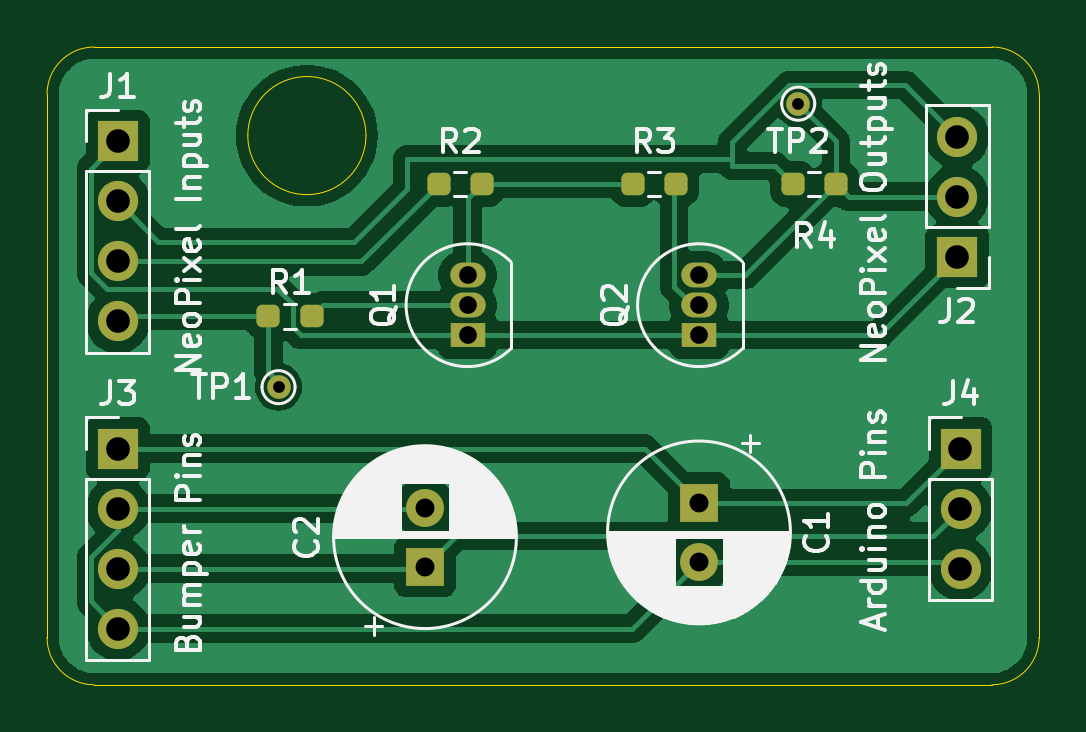
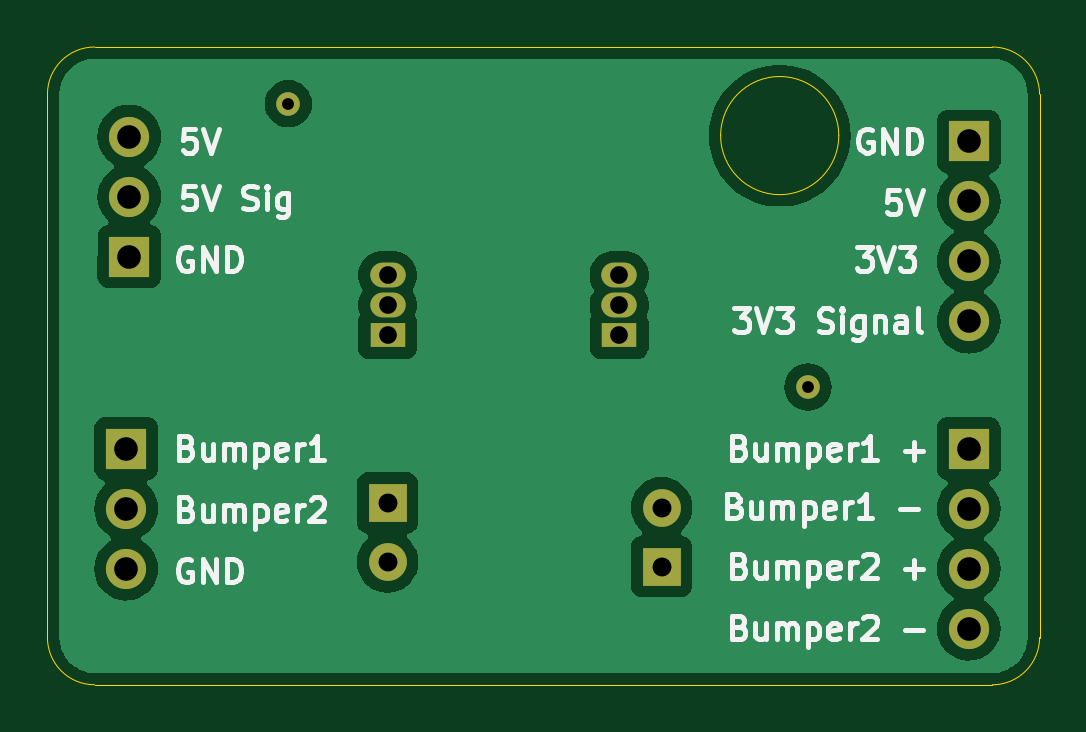
Circuit board: 11 layer files. Board 42.0 x 27.0 mm.
- bottom_copper: GEOFF board v1-B_Cu.gbr (37097 bytes)
- bottom_mask: GEOFF board v1-B_Mask.gbr (1537 bytes)
- paste: GEOFF board v1-B_Paste.gbr (457 bytes)
- bottom_silk: GEOFF board v1-B_Silkscreen.gbr (38532 bytes)
- outline: GEOFF board v1-Edge_Cuts.gbr (1140 bytes)
- top_copper: GEOFF board v1-F_Cu.gbr (47588 bytes)
- top_mask: GEOFF board v1-F_Mask.gbr (2575 bytes)
- paste: GEOFF board v1-F_Paste.gbr (1495 bytes)
- top_silk: GEOFF board v1-F_Silkscreen.gbr (53782 bytes)
- drill: GEOFF board v1-NPTH.drl (265 bytes)
- drill: GEOFF board v1-PTH.drl (915 bytes)

=== bottom_copper: GEOFF board v1-B_Cu.gbr (37097 bytes, source omitted) ===
=== bottom_mask: GEOFF board v1-B_Mask.gbr ===
%TF.GenerationSoftware,KiCad,Pcbnew,8.0.6*%
%TF.CreationDate,2024-11-25T01:10:15+00:00*%
%TF.ProjectId,GEOFF board v1,47454f46-4620-4626-9f61-72642076312e,rev?*%
%TF.SameCoordinates,Original*%
%TF.FileFunction,Soldermask,Bot*%
%TF.FilePolarity,Negative*%
%FSLAX46Y46*%
G04 Gerber Fmt 4.6, Leading zero omitted, Abs format (unit mm)*
G04 Created by KiCad (PCBNEW 8.0.6) date 2024-11-25 01:10:15*
%MOMM*%
%LPD*%
G01*
G04 APERTURE LIST*
%ADD10C,1.000000*%
%ADD11R,1.500000X1.050000*%
%ADD12O,1.500000X1.050000*%
%ADD13O,1.700000X1.700000*%
%ADD14R,1.700000X1.700000*%
%ADD15R,1.600000X1.600000*%
%ADD16C,1.600000*%
G04 APERTURE END LIST*
D10*
%TO.C,TP2*%
X51800000Y-138400000D03*
%TD*%
%TO.C,TP1*%
X29800000Y-150400000D03*
%TD*%
D11*
%TO.C,Q2*%
X47600000Y-148200000D03*
D12*
X47600000Y-146930000D03*
X47600000Y-145660000D03*
%TD*%
D11*
%TO.C,Q1*%
X37800000Y-148200000D03*
D12*
X37800000Y-146930000D03*
X37800000Y-145660000D03*
%TD*%
D13*
%TO.C,J4*%
X58670000Y-158080000D03*
X58670000Y-155540000D03*
D14*
X58670000Y-153000000D03*
%TD*%
%TO.C,J3*%
X23000000Y-153000000D03*
D13*
X23000000Y-155540000D03*
X23000000Y-158080000D03*
X23000000Y-160620000D03*
%TD*%
%TO.C,J2*%
X58530000Y-139790000D03*
X58530000Y-142330000D03*
D14*
X58530000Y-144870000D03*
%TD*%
D13*
%TO.C,J1*%
X23000000Y-147620000D03*
X23000000Y-145080000D03*
X23000000Y-142540000D03*
D14*
X23000000Y-140000000D03*
%TD*%
D15*
%TO.C,C2*%
X36000000Y-158000000D03*
D16*
X36000000Y-155500000D03*
%TD*%
D15*
%TO.C,C1*%
X47600000Y-155300000D03*
D16*
X47600000Y-157800000D03*
%TD*%
M02*

=== paste: GEOFF board v1-B_Paste.gbr ===
%TF.GenerationSoftware,KiCad,Pcbnew,8.0.6*%
%TF.CreationDate,2024-11-25T01:10:15+00:00*%
%TF.ProjectId,GEOFF board v1,47454f46-4620-4626-9f61-72642076312e,rev?*%
%TF.SameCoordinates,Original*%
%TF.FileFunction,Paste,Bot*%
%TF.FilePolarity,Positive*%
%FSLAX46Y46*%
G04 Gerber Fmt 4.6, Leading zero omitted, Abs format (unit mm)*
G04 Created by KiCad (PCBNEW 8.0.6) date 2024-11-25 01:10:15*
%MOMM*%
%LPD*%
G01*
G04 APERTURE LIST*
G04 APERTURE END LIST*
M02*

=== bottom_silk: GEOFF board v1-B_Silkscreen.gbr (38532 bytes, source omitted) ===
=== outline: GEOFF board v1-Edge_Cuts.gbr ===
%TF.GenerationSoftware,KiCad,Pcbnew,8.0.6*%
%TF.CreationDate,2024-11-25T01:10:15+00:00*%
%TF.ProjectId,GEOFF board v1,47454f46-4620-4626-9f61-72642076312e,rev?*%
%TF.SameCoordinates,Original*%
%TF.FileFunction,Profile,NP*%
%FSLAX46Y46*%
G04 Gerber Fmt 4.6, Leading zero omitted, Abs format (unit mm)*
G04 Created by KiCad (PCBNEW 8.0.6) date 2024-11-25 01:10:15*
%MOMM*%
%LPD*%
G01*
G04 APERTURE LIST*
%TA.AperFunction,Profile*%
%ADD10C,0.050000*%
%TD*%
G04 APERTURE END LIST*
D10*
X33500000Y-139750000D02*
G75*
G02*
X28500000Y-139750000I-2500000J0D01*
G01*
X28500000Y-139750000D02*
G75*
G02*
X33500000Y-139750000I2500000J0D01*
G01*
X22000000Y-163000000D02*
G75*
G02*
X20000000Y-161000000I0J2000000D01*
G01*
X20000000Y-138000000D02*
G75*
G02*
X22000000Y-136000000I2000000J0D01*
G01*
X62000000Y-161000000D02*
G75*
G02*
X60000000Y-163000000I-2000000J0D01*
G01*
X60000000Y-136000000D02*
G75*
G02*
X62000000Y-138000000I0J-2000000D01*
G01*
X20000000Y-161000000D02*
X20000000Y-138000000D01*
X60000000Y-163000000D02*
X22000000Y-163000000D01*
X22000000Y-136000000D02*
X60000000Y-136000000D01*
X62000000Y-138000000D02*
X62000000Y-161000000D01*
M02*

=== top_copper: GEOFF board v1-F_Cu.gbr (47588 bytes, source omitted) ===
=== top_mask: GEOFF board v1-F_Mask.gbr (2575 bytes, source withheld) ===
=== paste: GEOFF board v1-F_Paste.gbr (1495 bytes, source withheld) ===
=== top_silk: GEOFF board v1-F_Silkscreen.gbr (53782 bytes, source omitted) ===
=== drill: GEOFF board v1-NPTH.drl ===
M48
; DRILL file {KiCad 8.0.6} date 2024-11-25T01:10:18+0000
; FORMAT={-:-/ absolute / inch / decimal}
; #@! TF.CreationDate,2024-11-25T01:10:18+00:00
; #@! TF.GenerationSoftware,Kicad,Pcbnew,8.0.6
; #@! TF.FileFunction,NonPlated,1,2,NPTH
FMAT,2
INCH
%
G90
G05
M30

=== drill: GEOFF board v1-PTH.drl ===
M48
; DRILL file {KiCad 8.0.6} date 2024-11-25T01:10:18+0000
; FORMAT={-:-/ absolute / inch / decimal}
; #@! TF.CreationDate,2024-11-25T01:10:18+00:00
; #@! TF.GenerationSoftware,Kicad,Pcbnew,8.0.6
; #@! TF.FileFunction,Plated,1,2,PTH
FMAT,2
INCH
; #@! TA.AperFunction,Plated,PTH,ComponentDrill
T1C0.0197
; #@! TA.AperFunction,Plated,PTH,ComponentDrill
T2C0.0295
; #@! TA.AperFunction,Plated,PTH,ComponentDrill
T3C0.0315
; #@! TA.AperFunction,Plated,PTH,ComponentDrill
T4C0.0394
%
G90
G05
T1
X1.1732Y-5.9213
X2.0394Y-5.4488
T2
X1.4882Y-5.7346
X1.4882Y-5.7846
X1.4882Y-5.8346
X1.874Y-5.7346
X1.874Y-5.7846
X1.874Y-5.8346
T3
X1.4173Y-6.122
X1.4173Y-6.2205
X1.874Y-6.1142
X1.874Y-6.2126
T4
X0.9055Y-5.5118
X0.9055Y-5.6118
X0.9055Y-5.7118
X0.9055Y-5.8118
X0.9055Y-6.0236
X0.9055Y-6.1236
X0.9055Y-6.2236
X0.9055Y-6.3236
X2.3043Y-5.5035
X2.3043Y-5.6035
X2.3043Y-5.7035
X2.3098Y-6.0236
X2.3098Y-6.1236
X2.3098Y-6.2236
M30

